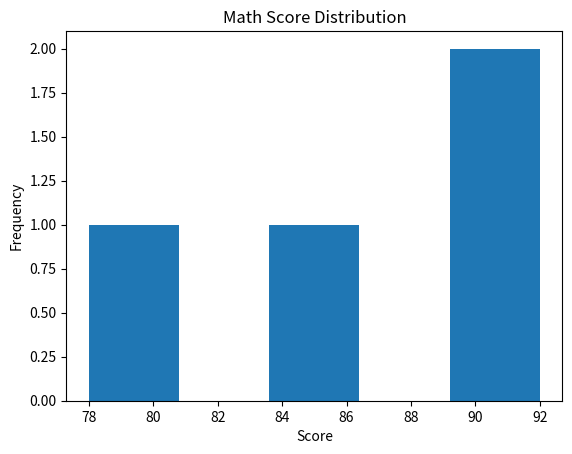

Python code for this plot: (Note: this script raises an exception after producing the figure.)
# Assignment 3: EDA on Synthetic Dataset
# Perform EDA on a dataset of student scores
import pandas as pd
import numpy as np

# Synthetic dataset
data = {
    'name': ['Alice', 'Bob', 'Charlie', 'David'],
    'math_score': [85, 90, 78, 92],
    'science_score': [88, 95, 80, 90]
}
df = pd.DataFrame(data)

# Calculate average scores
avg_math = df['math_score'].mean()
avg_science = df['science_score'].mean()
print(f"Average Math Score: {avg_math}")
print(f"Average Science Score: {avg_science}")

# Plot histogram of math scores
import matplotlib.pyplot as plt
plt.hist(df['math_score'], bins=5)
plt.title('Math Score Distribution')
plt.xlabel('Score')
plt.ylabel('Frequency')
plt.show()  # Error: May not display in non-interactive environments
print(df['english_score'])  # Error: 'english_score' column doesn't exist